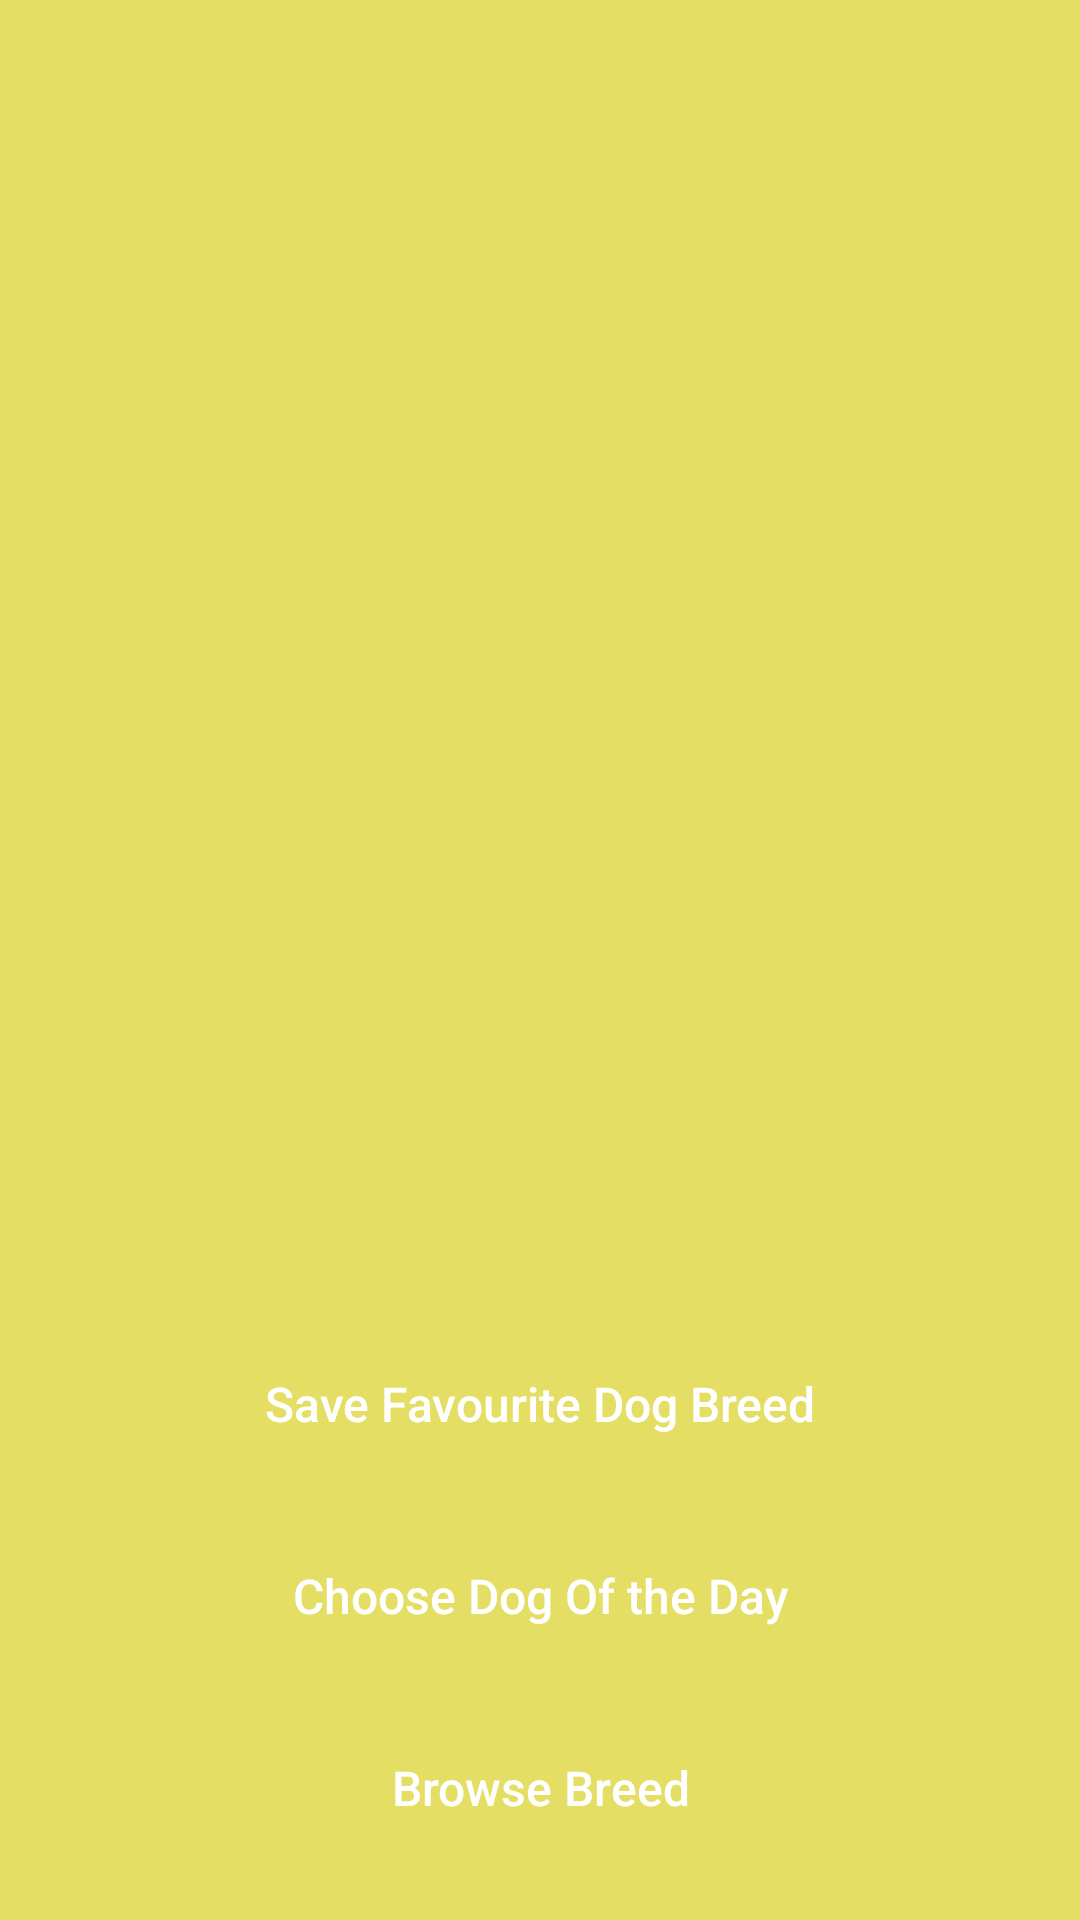

Layout XML and referenced resources for this Android screen:
<!-- AndroidManifest.xml: activity theme Theme.Paw -->
<!-- res/layout/activity_main.xml -->
<?xml version="1.0" encoding="utf-8"?>
<androidx.constraintlayout.widget.ConstraintLayout xmlns:android="http://schemas.android.com/apk/res/android"
    xmlns:app="http://schemas.android.com/apk/res-auto"
    android:layout_width="match_parent"
    android:layout_height="match_parent"
    android:background="@color/mild_yellow">

    <ProgressBar
        android:id="@+id/progressBar"
        android:layout_width="wrap_content"
        android:layout_height="wrap_content"
        android:visibility="gone"
        app:layout_constraintBottom_toBottomOf="parent"
        app:layout_constraintEnd_toEndOf="parent"
        app:layout_constraintStart_toStartOf="parent"
        app:layout_constraintTop_toTopOf="parent" />

    <ImageView
        android:id="@+id/imageView"
        android:layout_width="0dp"
        android:layout_height="0dp"
        android:layout_margin="16dp"
        android:contentDescription="@string/app_name"
        android:scaleType="centerCrop"
        app:layout_constraintBottom_toTopOf="@+id/saveButton"
        app:layout_constraintEnd_toEndOf="parent"
        app:layout_constraintStart_toStartOf="parent"
        app:layout_constraintTop_toTopOf="parent" />


    <Button
        android:id="@+id/saveButton"
        style="@style/button_style"
        android:layout_width="wrap_content"
        android:layout_height="wrap_content"
        android:layout_marginBottom="16dp"
        android:padding="8dp"
        android:text="@string/save_favorite_dog_breed"
        app:layout_constraintBottom_toTopOf="@+id/dogOfTheDayButton"
        app:layout_constraintEnd_toEndOf="parent"
        app:layout_constraintStart_toStartOf="parent" />

    <Button
        android:id="@+id/dogOfTheDayButton"
        style="@style/button_style"
        android:layout_width="wrap_content"
        android:layout_height="wrap_content"
        android:layout_marginBottom="16dp"
        android:padding="8dp"
        android:text="@string/dog_of_the_day"
        app:layout_constraintBottom_toTopOf="@+id/browseButton"
        app:layout_constraintEnd_toEndOf="parent"
        app:layout_constraintStart_toStartOf="parent" />


    <Button
        android:id="@+id/browseButton"
        style="@style/button_style"
        android:layout_width="wrap_content"
        android:layout_height="wrap_content"
        android:layout_marginBottom="20dp"
        android:padding="8dp"
        android:text="@string/browse_button_text"
        app:layout_constraintBottom_toBottomOf="parent"
        app:layout_constraintEnd_toEndOf="parent"
        app:layout_constraintStart_toStartOf="parent" />

</androidx.constraintlayout.widget.ConstraintLayout>
<!-- resources referenced by this layout -->
<resources>
  <color name="mild_yellow">#FFE4DE65</color>
  <string name="app_name">Paw</string>
  <string name="browse_button_text">Browse Breed</string>
  <string name="dog_of_the_day">Choose Dog Of the Day</string>
  <string name="save_favorite_dog_breed">Save Favourite Dog Breed</string>
  <style name="button_style" parent="@android:style/TextAppearance.Small">
          <item name="android:background">@drawable/button_background</item>
          <item name="android:textColor">@color/white</item>
          <item name="android:textSize">16sp</item>
          <item name="android:layout_gravity">center</item>
          <item name="android:gravity">center</item>
          <item name="android:textAllCaps">false</item>
      </style>
  <style name="Theme.Paw" parent="Theme.AppCompat.Light.NoActionBar" />
  <color name="white">#FFFFFFFF</color>
</resources>
